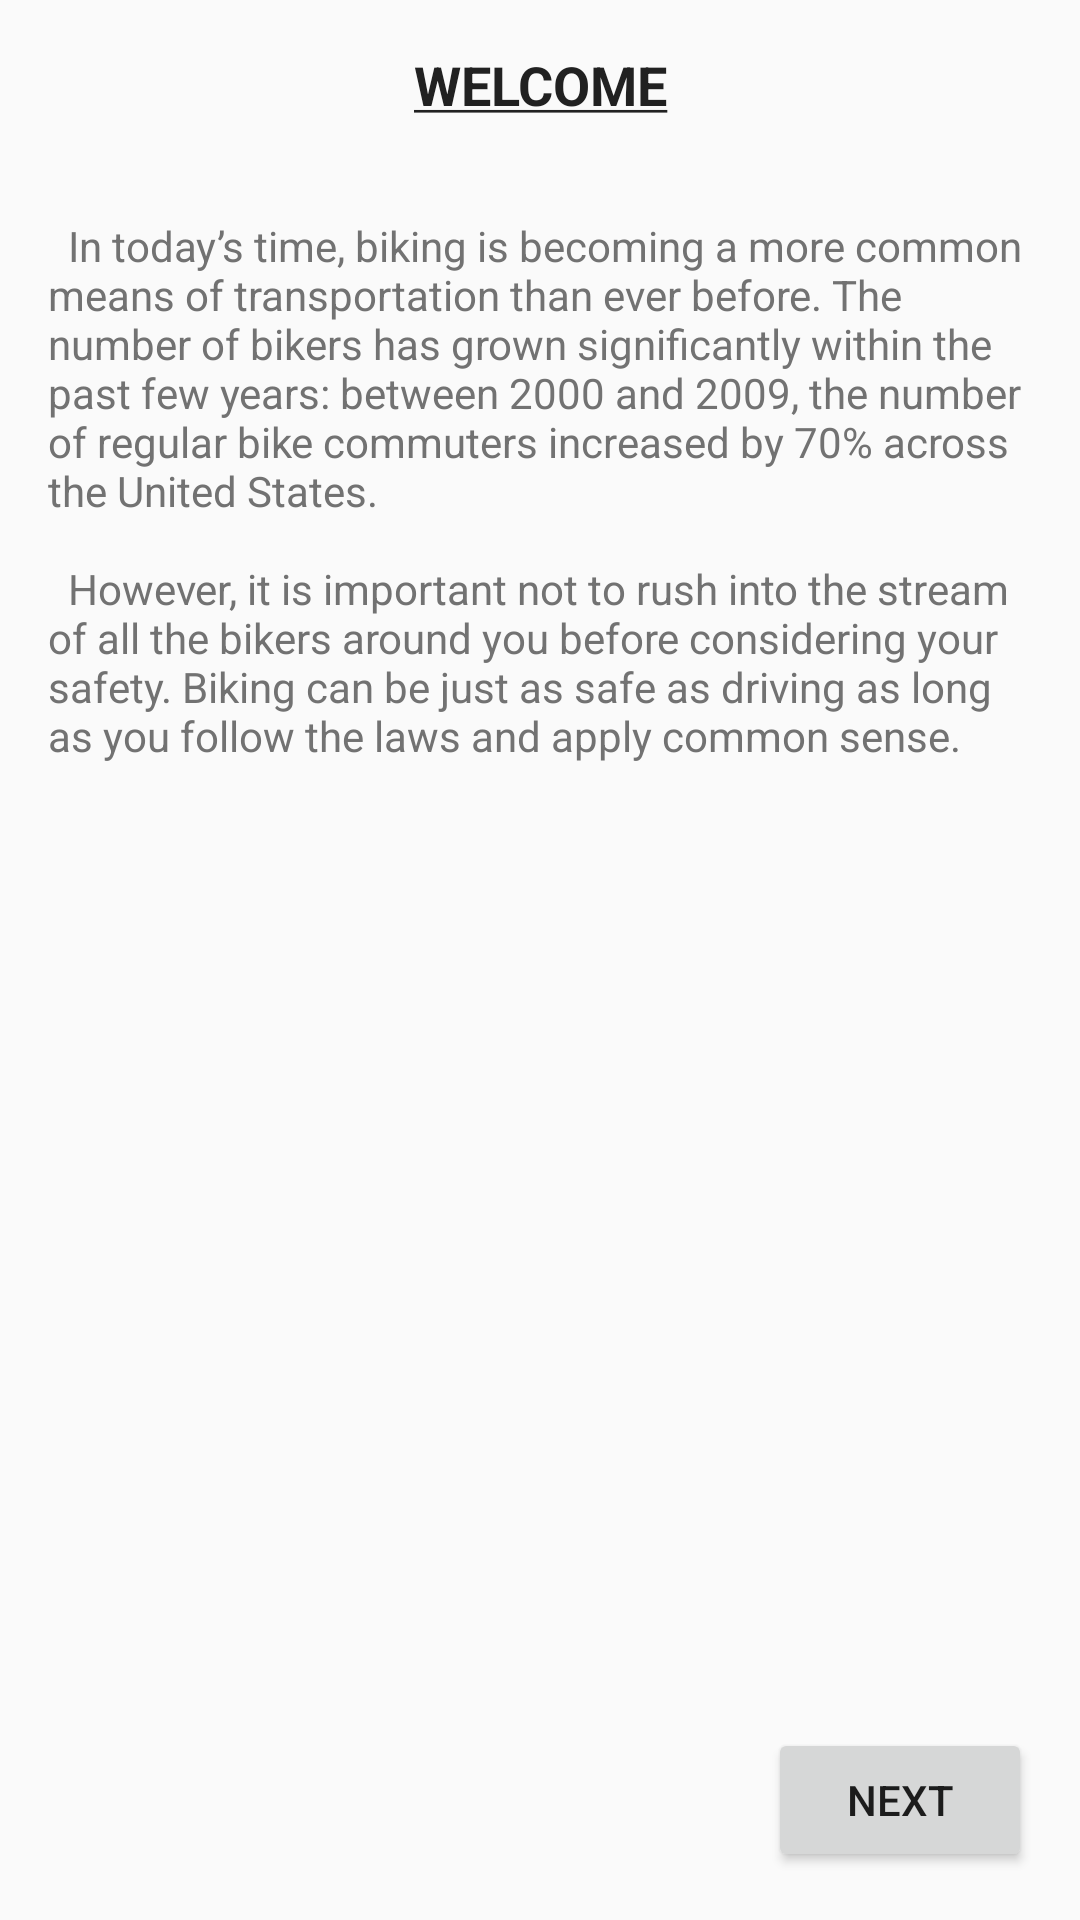

Reconstruct the res/layout file that produces this screen, plus the resources it refers to.
<!-- AndroidManifest.xml: application theme AppTheme -->
<!-- res/layout/activity_main.xml -->
<?xml version="1.0" encoding="utf-8"?>
<LinearLayout xmlns:android="http://schemas.android.com/apk/res/android"
    xmlns:tools="http://schemas.android.com/tools"
    android:layout_width="match_parent"
    android:layout_height="match_parent"
    android:orientation="vertical"
    android:paddingBottom="@dimen/activity_vertical_margin"
    android:paddingLeft="@dimen/activity_horizontal_margin"
    android:paddingRight="@dimen/activity_horizontal_margin"
    android:paddingTop="@dimen/activity_vertical_margin"
    tools:context="com.example.android.bikesafety.MainActivity">

    <TextView
        style="@style/HeaderText"
        android:text="@string/introHeading"/>
    <TextView
        style="@style/BodyText"
        android:text="@string/introBodyText"/>
    <Button
        style="@style/NextButton"/>


</LinearLayout>
<!-- resources referenced by this layout -->
<resources>
  <dimen name="activity_horizontal_margin">16dp</dimen>
  <dimen name="activity_vertical_margin">16dp</dimen>
  <string name="introBodyText">\tIn today’s time, biking is becoming a more common means of transportation than ever before.
          The number of bikers has grown significantly within the past few years: between 2000 and 2009, the number of regular bike
          commuters increased by 70% across the United States. \n\n\tHowever, it is important not to rush into the stream of all the bikers
          around you before considering your safety. Biking can be just as safe as driving as long as you follow the laws and
          apply common sense.</string>
  <string name="introHeading"><u>Welcome</u></string>
  <style name="BodyText">
          <item name="android:layout_width">match_parent</item>
          <item name="android:layout_height">wrap_content</item>
          <item name="android:textSize">@dimen/body_text</item>
          <item name="android:textColor">@color/textSecondary</item>
          <item name="android:layout_weight">1</item>
      </style>
  <style name="HeaderText">
          <item name="android:layout_width">match_parent</item>
          <item name="android:layout_height">wrap_content</item>
          <item name="android:textSize">@dimen/header_text</item>
          <item name="android:textColor">@color/textPrimary</item>
          <item name="android:textStyle">bold</item>
          <item name="android:textAllCaps">true</item>
          
          <item name="android:gravity">center_horizontal</item>
          <item name="android:paddingBottom">32dp</item>
      </style>
  <style name="NextButton">
          <item name="android:layout_width">wrap_content</item>
          <item name="android:layout_height">wrap_content</item>
          <item name="android:text">next</item>
          <item name="android:layout_gravity">right</item>
      </style>
  <style name="AppTheme" parent="Theme.AppCompat.Light.DarkActionBar">
          
          <item name="colorPrimary">@color/colorPrimary</item>
          <item name="colorPrimaryDark">@color/colorPrimaryDark</item>
          <item name="colorAccent">@color/colorAccent</item>
      </style>
  <color name="textSecondary">#727272</color>
  <dimen name="header_text">18sp</dimen>
  <color name="textPrimary">#212121</color>
  <color name="colorPrimary">#2196F3</color>
  <color name="colorPrimaryDark">#1976D2</color>
  <color name="colorAccent">#FFC107</color>
</resources>
